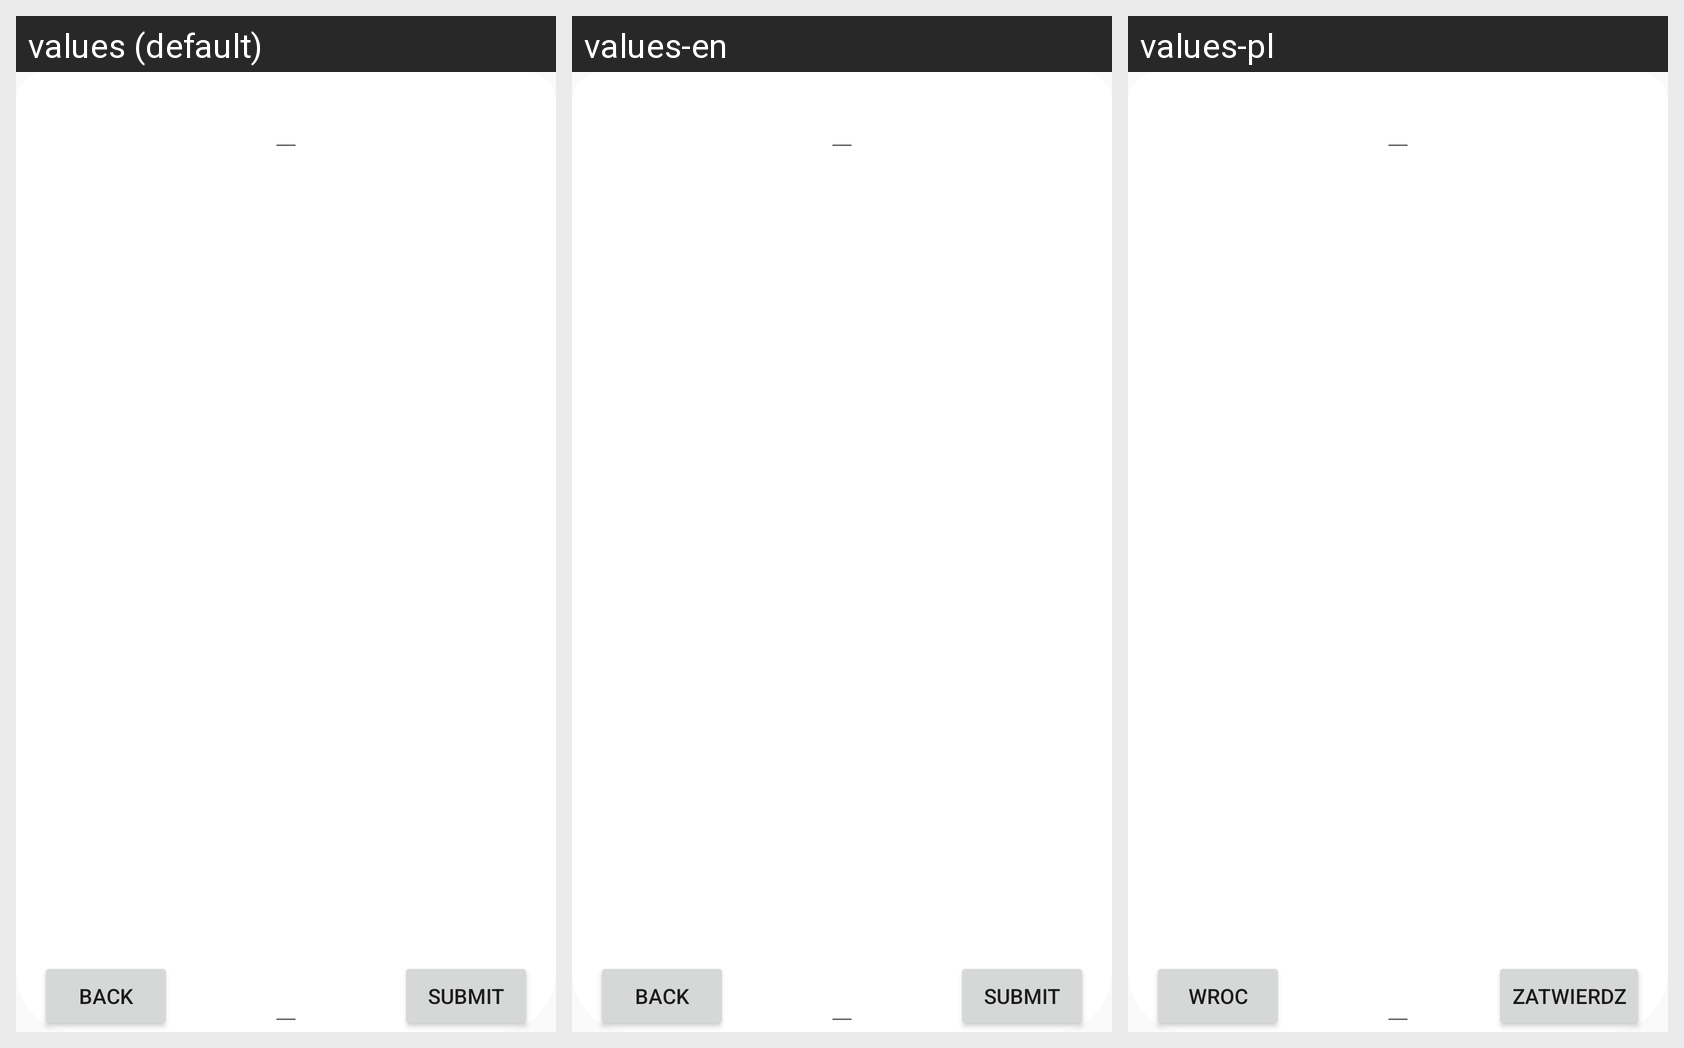

Translations of the strings shown on this Android screen, per locale in the grid:
Android screen res/layout/postwriter_layout.xml rendered under 3 locales, left to right: values (default), values-en, values-pl. Device: Nexus 5 (rendered at 1080×1920; each locale shown at half size, 540×960, under a caption strip naming it); theme AppTheme.
Strings drawn on this screen, with the default value and each locale's value (text and hints the layout hard-codes, and strings that could not be matched under every locale, appear in the picture but are not listed):

back
  values: Back
  values-en: Back
  values-pl: Wroc

submit
  values: Submit
  values-en: Submit
  values-pl: Zatwierdz
